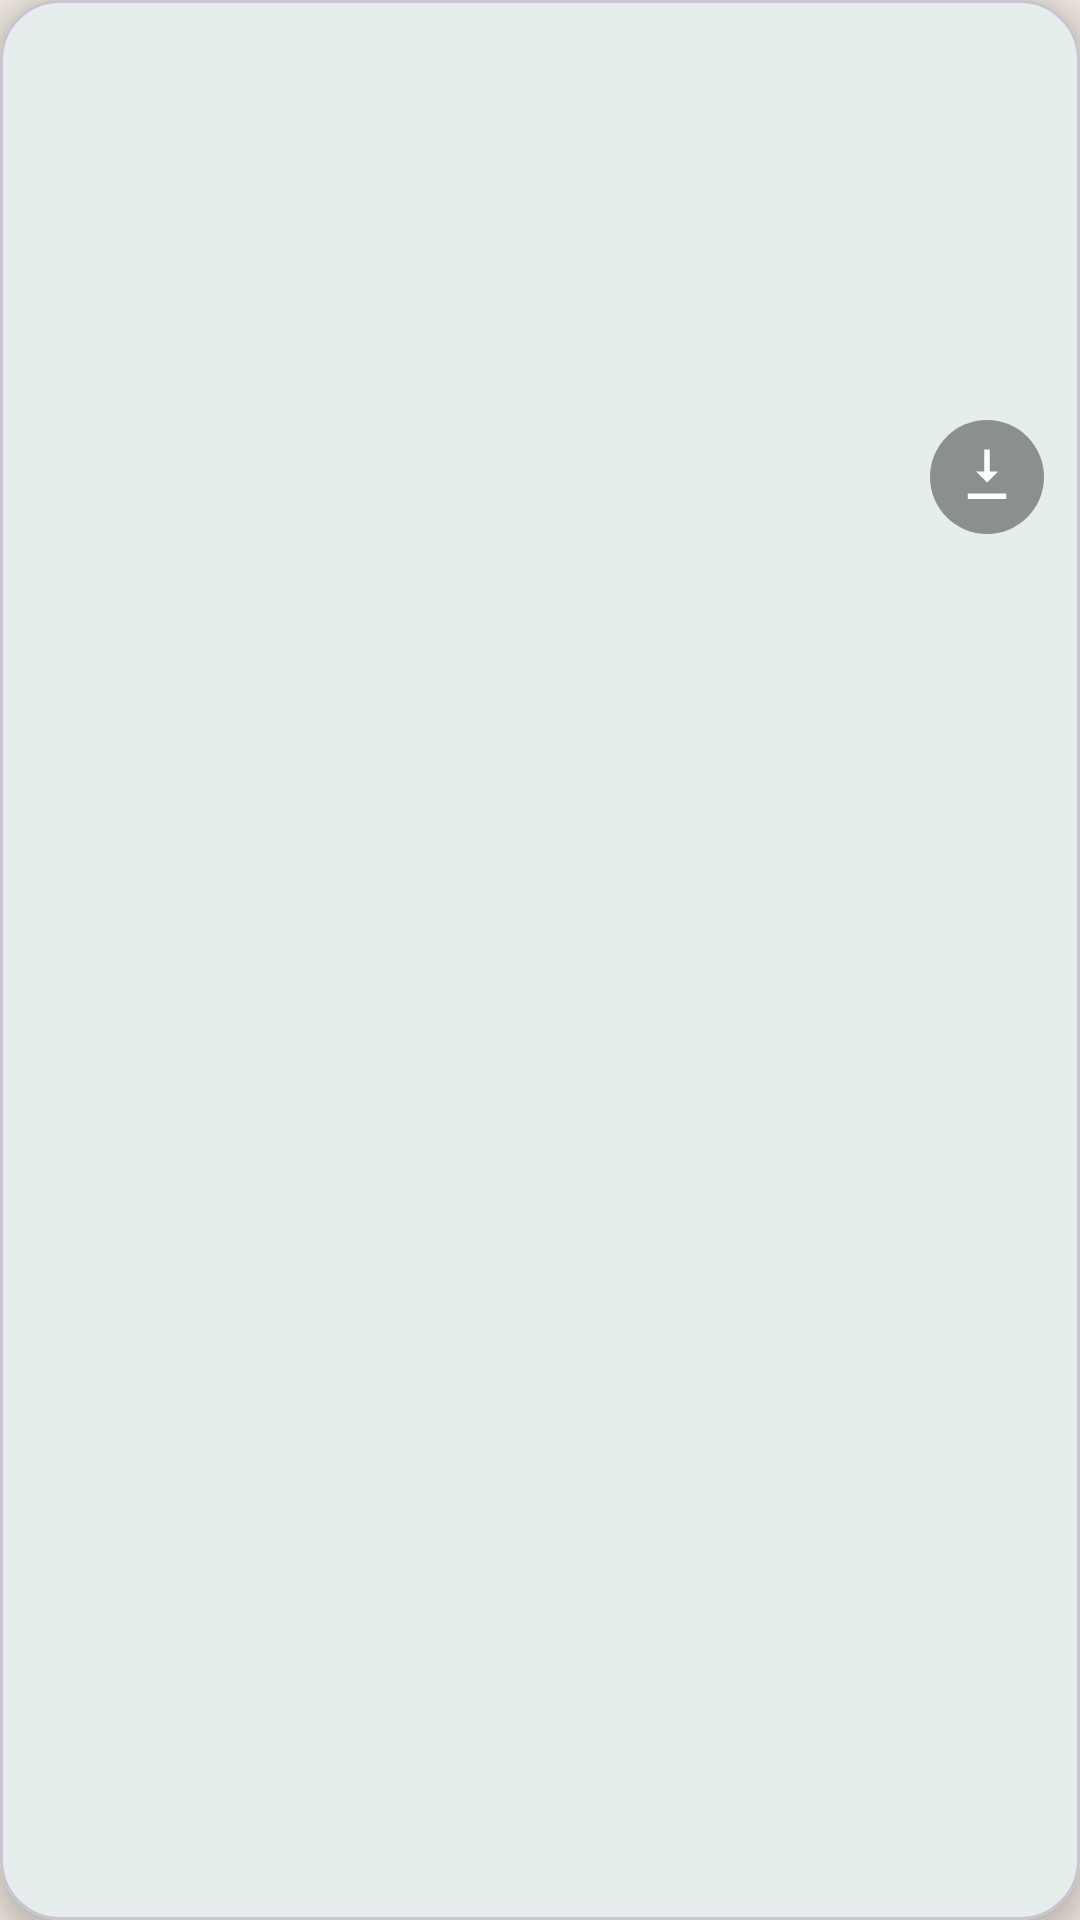

Here is an Android app screen rendered from its layout file. Give the layout XML and the strings, colors and styles it references.
<!-- AndroidManifest.xml: application theme Theme.StatusBox -->
<!-- res/layout/status_item.xml -->
<?xml version="1.0" encoding="utf-8"?>
<com.google.android.material.card.MaterialCardView
    xmlns:android="http://schemas.android.com/apk/res/android"
    xmlns:app="http://schemas.android.com/apk/res-auto"
    android:layout_width="match_parent"
    android:layout_height="wrap_content"
    android:layout_margin="10dp"
    android:foreground="?attr/selectableItemBackground"
    app:cardCornerRadius="20dp"
    app:cardElevation="5dp"
    app:cardBackgroundColor="?attr/colorSurface">

    <FrameLayout
        android:layout_width="match_parent"
        android:layout_height="wrap_content">

        
        <ImageView
            android:id="@+id/statusImage"
            android:layout_width="match_parent"
            android:layout_height="190dp"
            android:scaleType="centerCrop"
            android:contentDescription="Status Image"/>

        
        <View
            android:layout_width="match_parent"
            android:layout_height="70dp"
            android:layout_gravity="bottom"
            android:background="@drawable/bottom_gradient_overlay"/>

        
        <ImageView
            android:id="@+id/videoIcon"
            android:layout_width="26dp"
            android:layout_height="26dp"
            android:layout_gravity="top|start"
            android:layout_margin="12dp"
            android:src="@drawable/ic_video"
            android:tint="@android:color/white"
            android:visibility="gone"
            android:contentDescription="Video"/>

        
        <ImageView
            android:id="@+id/downloadButton"
            android:layout_width="38dp"
            android:layout_height="38dp"
            android:layout_gravity="bottom|end"
            android:layout_margin="12dp"
            android:background="@drawable/round_icon_bg"
            android:padding="8dp"
            android:src="@drawable/ic_download"
            android:tint="@android:color/white"
            android:contentDescription="Download"/>

    </FrameLayout>

</com.google.android.material.card.MaterialCardView>
<!-- resources referenced by this layout -->
<resources>
  <!-- drawable bottom_gradient_overlay (drawable) -->
  <gradient xmlns:android="http://schemas.android.com/apk/res/android"
      android:startColor="#00000000"
      android:endColor="#66000000"
      android:angle="270"/>
  <!-- drawable ic_download (drawable) -->
  <?xml version="1.0" encoding="utf-8"?>
  <vector xmlns:android="http://schemas.android.com/apk/res/android"
      android:width="24dp"
      android:height="24dp"
      android:viewportWidth="24"
      android:viewportHeight="24">
      <path
          android:fillColor="#FFFFFF"
          android:pathData="M5,20h14v-2H5v2zM12,2v12l4,-4h-3V2h-2v8H8l4,4z"/>
  </vector>
  <!-- drawable ic_video (drawable) -->
  <?xml version="1.0" encoding="utf-8"?>
  <vector xmlns:android="http://schemas.android.com/apk/res/android"
      android:width="24dp"
      android:height="24dp"
      android:viewportWidth="24"
      android:viewportHeight="24">
      <path
          android:fillColor="#FFFFFF"
          android:pathData="M17,10.5V7c0,-1.1 -0.9,-2 -2,-2H5c-1.1,0 -2,0.9 -2,2v10c0,1.1 0.9,2 2,2h10c1.1,0 2,-0.9 2,-2v-3.5l4,4v-11l-4,4z"/>
  </vector>
  <!-- drawable round_icon_bg (drawable) -->
  <shape xmlns:android="http://schemas.android.com/apk/res/android">
      <solid android:color="#66000000"/>
      <corners android:radius="50dp"/>
  </shape>
  <style name="Theme.StatusBox" parent="Theme.Material3.DayNight.NoActionBar">
          <item name="colorPrimary">@color/primaryColor</item>
          <item name="colorPrimaryVariant">@color/primaryDark</item>
          <item name="colorOnPrimary">@android:color/white</item>
          <item name="android:windowBackground">@color/background_light</item>
          <item name="colorSurface">@color/surface_light</item>
          <item name="android:textColorPrimary">@color/text_primary_light</item>
          <item name="android:textColorSecondary">@color/text_secondary_light</item>
          <item name="colorAccent">@color/primaryColor</item>
      </style>
  <color name="primaryColor">#075E54</color>
  <color name="primaryDark">#128C7E</color>
  <color name="background_light">#ECE5DD</color>
  <color name="surface_light">#FFFFFF</color>
  <color name="text_primary_light">#000000</color>
  <color name="text_secondary_light">#4F4F4F</color>
</resources>
